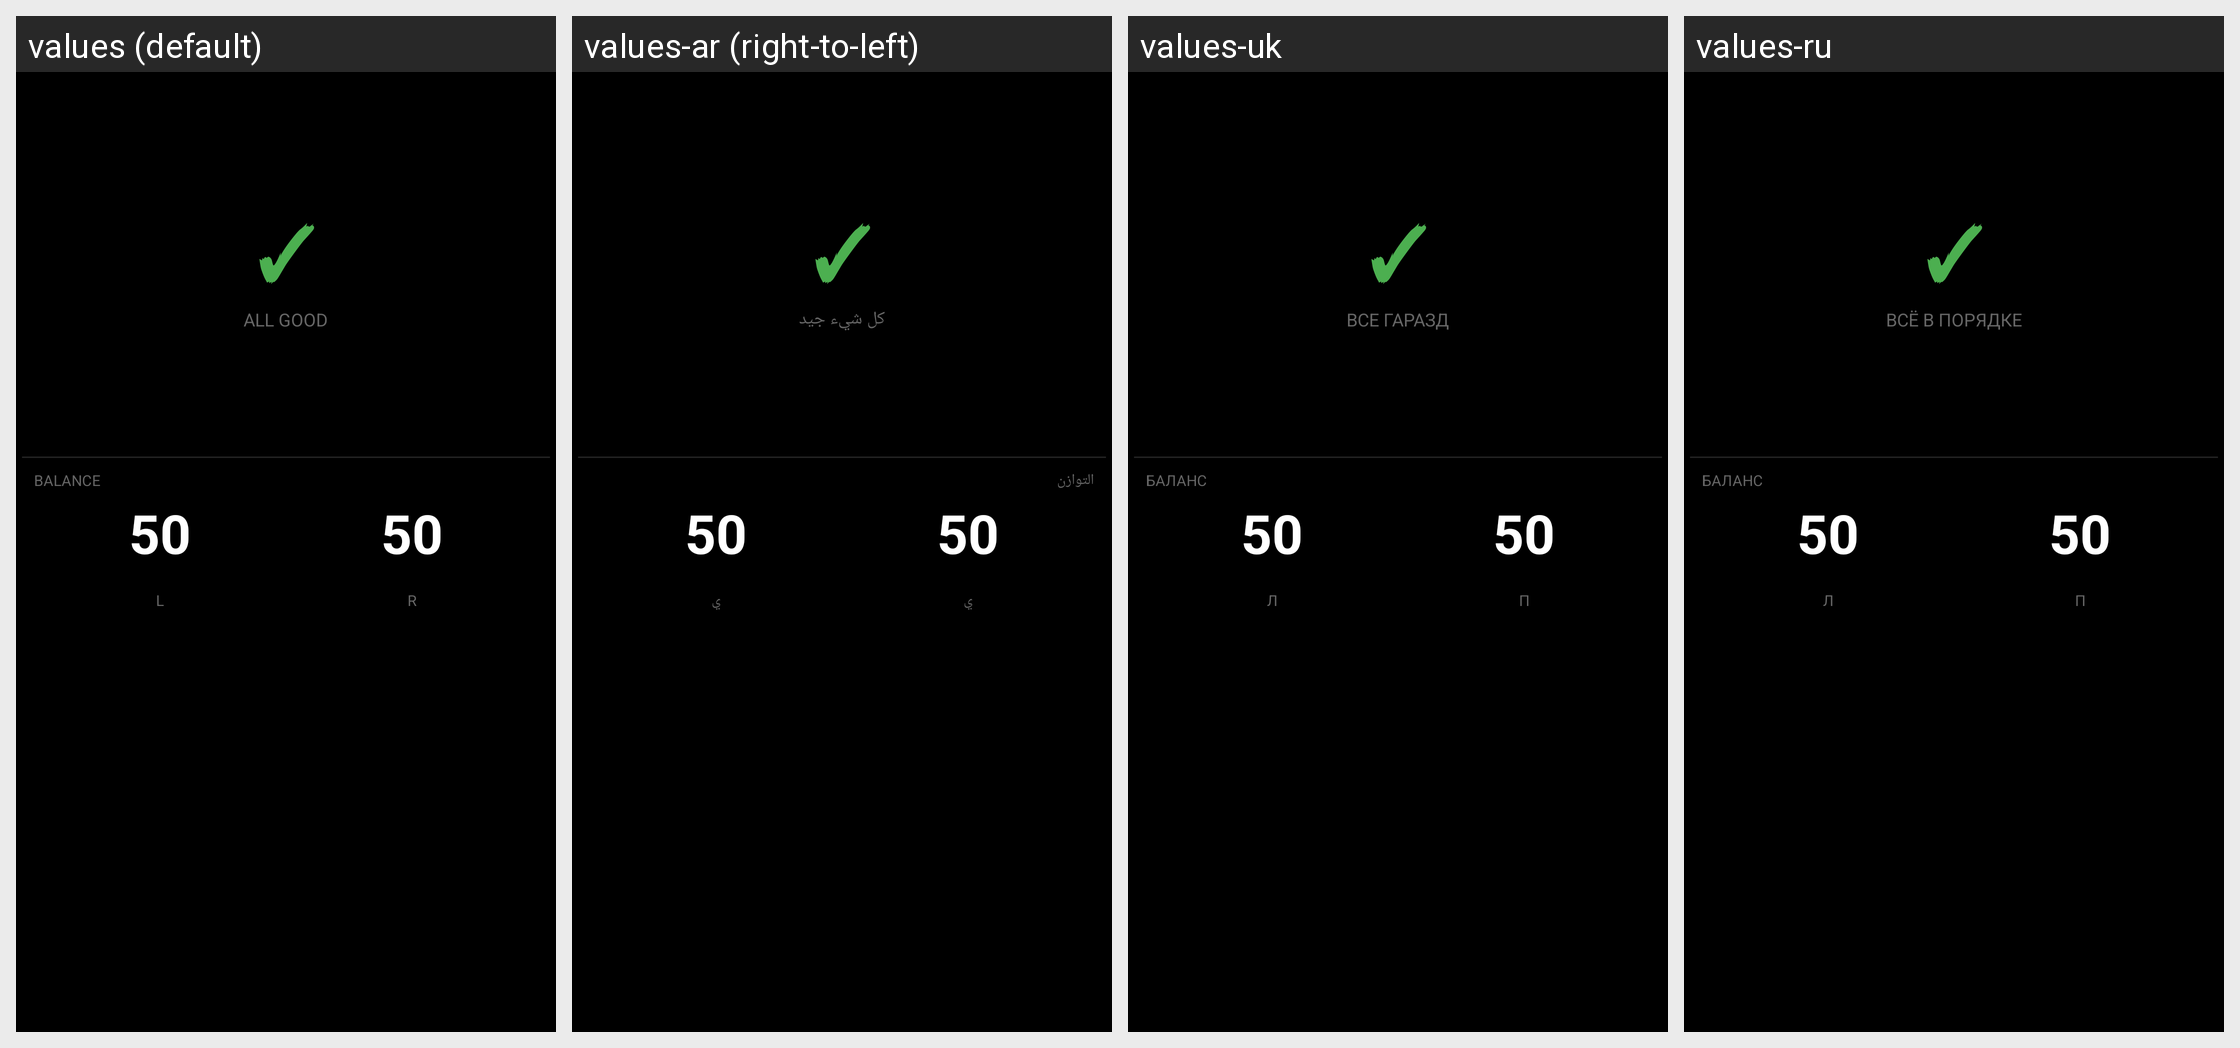

The Android screen above is rendered under several locales of the same app. Produce the string resources it draws, with the default and per-locale values.
Android screen res/layout/datatype_quick_glance.xml rendered under 4 locales, left to right: values (default), values-ar (right-to-left), values-uk, values-ru. Device: Nexus 5 (rendered at 1080×1920; each locale shown at half size, 540×960, under a caption strip naming it); theme Theme.KPedal.
Other locales in the repository, not shown: values-da, values-de, values-es, values-fr, values-he, values-it, values-ja, values-ko, values-nl, values-pl, values-pt, values-sv, values-zh.
Strings drawn on this screen, with the default value and each locale's value (text and hints the layout hard-codes, and strings that could not be matched under every locale, appear in the picture but are not listed):

all_good
  values: ALL GOOD
  values-ar: كل شيء جيد
  values-uk: ВСЕ ГАРАЗД
  values-ru: ВСЁ В ПОРЯДКЕ

balance
  values: BALANCE
  values-ar: التوازن
  values-uk: БАЛАНС
  values-ru: БАЛАНС

left
  values: L
  values-ar: ي
  values-uk: Л
  values-ru: Л

right
  values: R
  values-ar: ي
  values-uk: П
  values-ru: П
